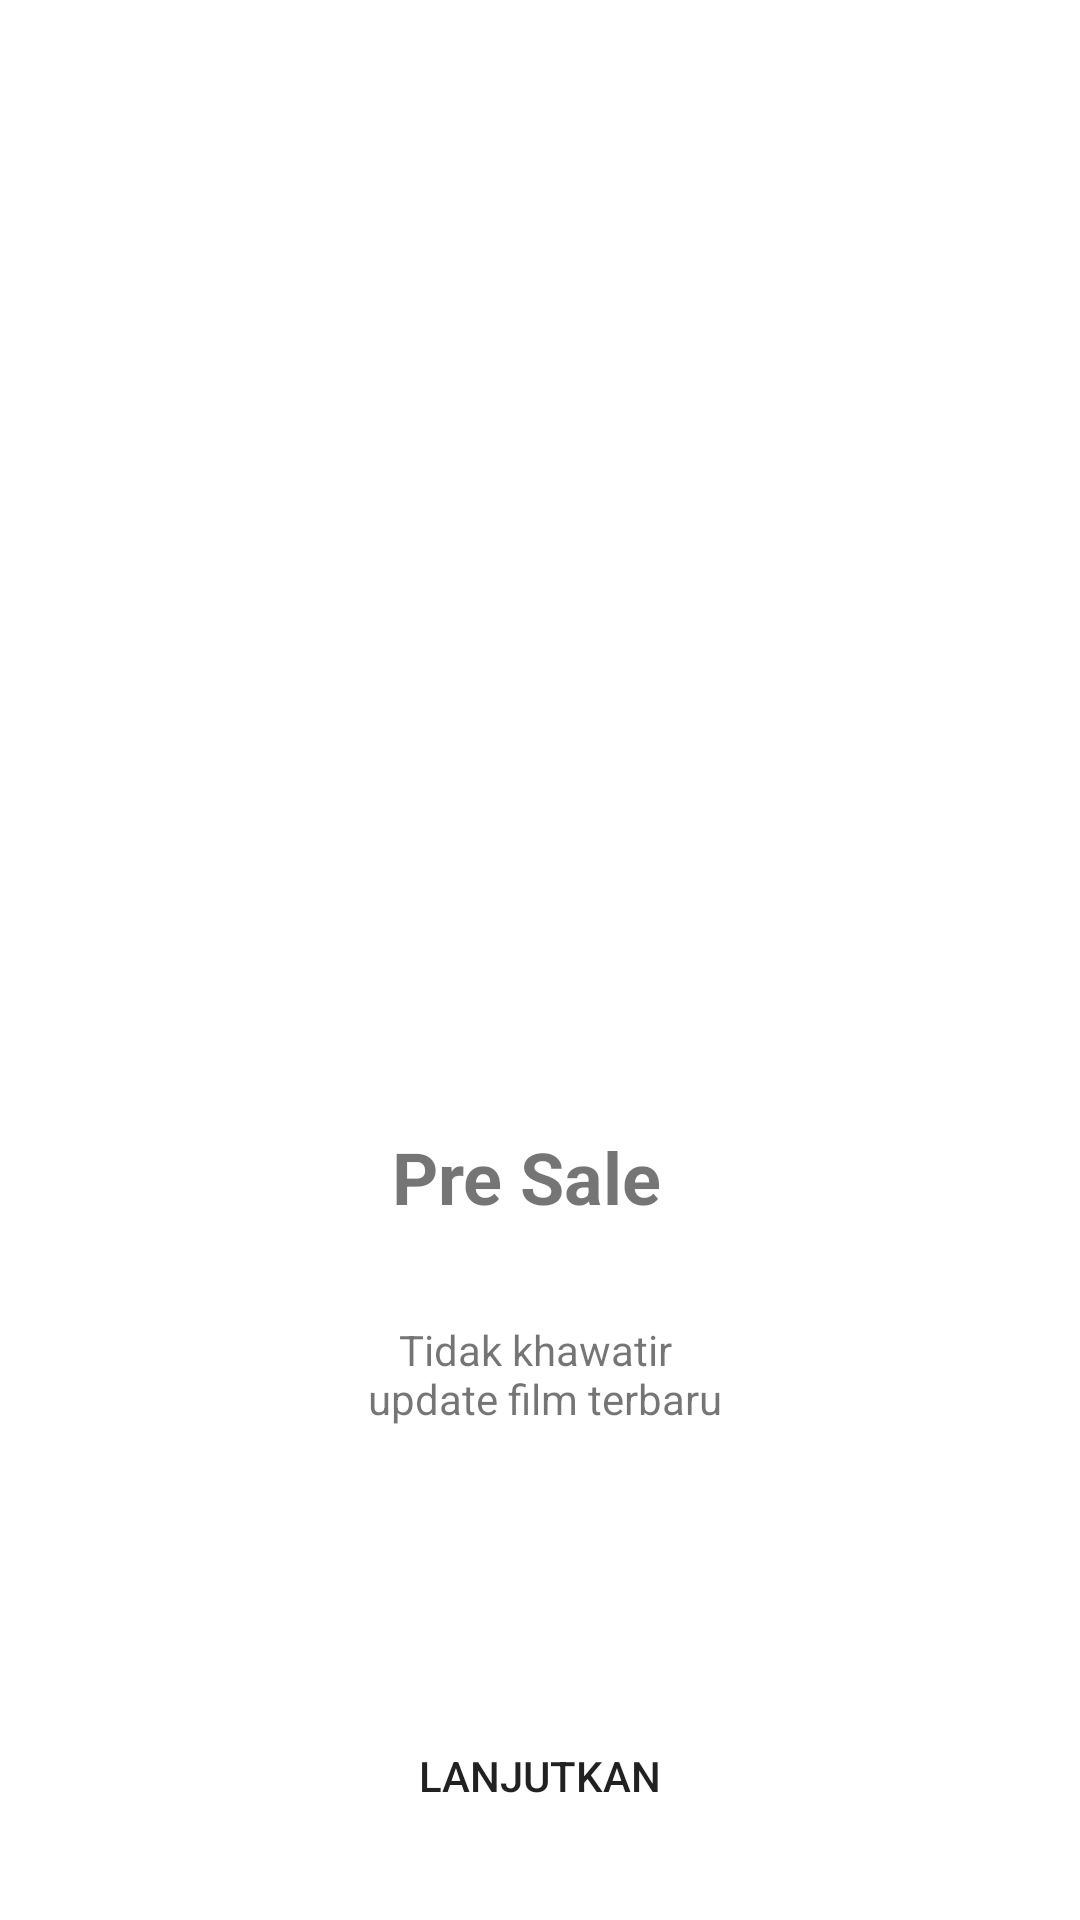

Here is an Android app screen rendered from its layout file. Give the layout XML and the strings, colors and styles it references.
<!-- AndroidManifest.xml: application theme Theme.BWAMov -->
<!-- res/layout/activity_onboarding_two.xml -->
<?xml version="1.0" encoding="utf-8"?>
<androidx.constraintlayout.widget.ConstraintLayout xmlns:android="http://schemas.android.com/apk/res/android"
    xmlns:app="http://schemas.android.com/apk/res-auto"
    xmlns:tools="http://schemas.android.com/tools"
    android:layout_width="match_parent"
    android:layout_height="match_parent"
    tools:context=".onboarding.OnboardingTwoActivity">

    <Button
        android:id="@+id/btn_home_two"
        android:layout_width="0dp"
        android:layout_height="wrap_content"
        android:layout_marginStart="16dp"
        android:layout_marginEnd="16dp"
        android:layout_marginBottom="24dp"
        android:background="@drawable/shape_rectangle_pink"
        android:text="@string/lanjutkan"
        app:backgroundTint="@color/colorPink"
        app:layout_constraintBottom_toBottomOf="parent"
        app:layout_constraintEnd_toEndOf="parent"
        app:layout_constraintStart_toStartOf="parent" />

    <ImageView
        android:id="@+id/imageView3"
        android:layout_width="200dp"
        android:layout_height="200dp"
        android:layout_marginTop="100dp"
        app:layout_constraintEnd_toEndOf="parent"
        app:layout_constraintStart_toStartOf="parent"
        app:layout_constraintTop_toTopOf="parent"
        app:srcCompat="@drawable/onboardingtwo" />

    <TextView
        android:id="@+id/textView"
        android:layout_width="wrap_content"
        android:layout_height="wrap_content"
        android:layout_marginStart="172dp"
        android:layout_marginTop="76dp"
        android:layout_marginEnd="181dp"
        android:text="@string/pre_sale"
        android:textSize="24sp"
        android:textStyle="bold"
        app:layout_constraintEnd_toEndOf="parent"
        app:layout_constraintStart_toStartOf="parent"
        app:layout_constraintTop_toBottomOf="@+id/imageView3"
        app:textAllCaps="false" />

    <TextView
        android:id="@+id/textView2"
        android:layout_width="wrap_content"
        android:layout_height="wrap_content"
        android:layout_marginStart="16dp"
        android:layout_marginTop="32dp"
        android:layout_marginEnd="16dp"
        android:gravity="center"
        android:text="@string/pre_sale_deskripsi"
        android:textSize="14sp"
        android:textStyle="normal"
        app:layout_constraintEnd_toEndOf="parent"
        app:layout_constraintStart_toStartOf="parent"
        app:layout_constraintTop_toBottomOf="@+id/textView" />

</androidx.constraintlayout.widget.ConstraintLayout>
<!-- resources referenced by this layout -->
<resources>
  <color name="colorPink">#FF2667</color>
  <string name="lanjutkan">Lanjutkan</string>
  <string name="pre_sale">Pre Sale</string>
  <string name="pre_sale_deskripsi">Tidak khawatir \n update film terbaru</string>
  <style name="Theme.BWAMov" parent="Theme.MaterialComponents.DayNight.NoActionBar">
          
          <item name="colorPrimary">@color/purple_500</item>
          <item name="colorPrimaryVariant">@color/purple_700</item>
          <item name="colorOnPrimary">@color/white</item>
          
          <item name="colorSecondary">@color/teal_200</item>
          <item name="colorSecondaryVariant">@color/teal_700</item>
          <item name="colorOnSecondary">@color/black</item>
          
          <item name="android:statusBarColor" tools:targetApi="l">?attr/colorPrimaryVariant</item>
          
      </style>
  <color name="purple_500">#FF6200EE</color>
  <color name="purple_700">#FF3700B3</color>
  <color name="white">#FFFFFFFF</color>
  <color name="teal_200">#FF03DAC5</color>
  <color name="teal_700">#FF018786</color>
  <color name="black">#FF000000</color>
</resources>
